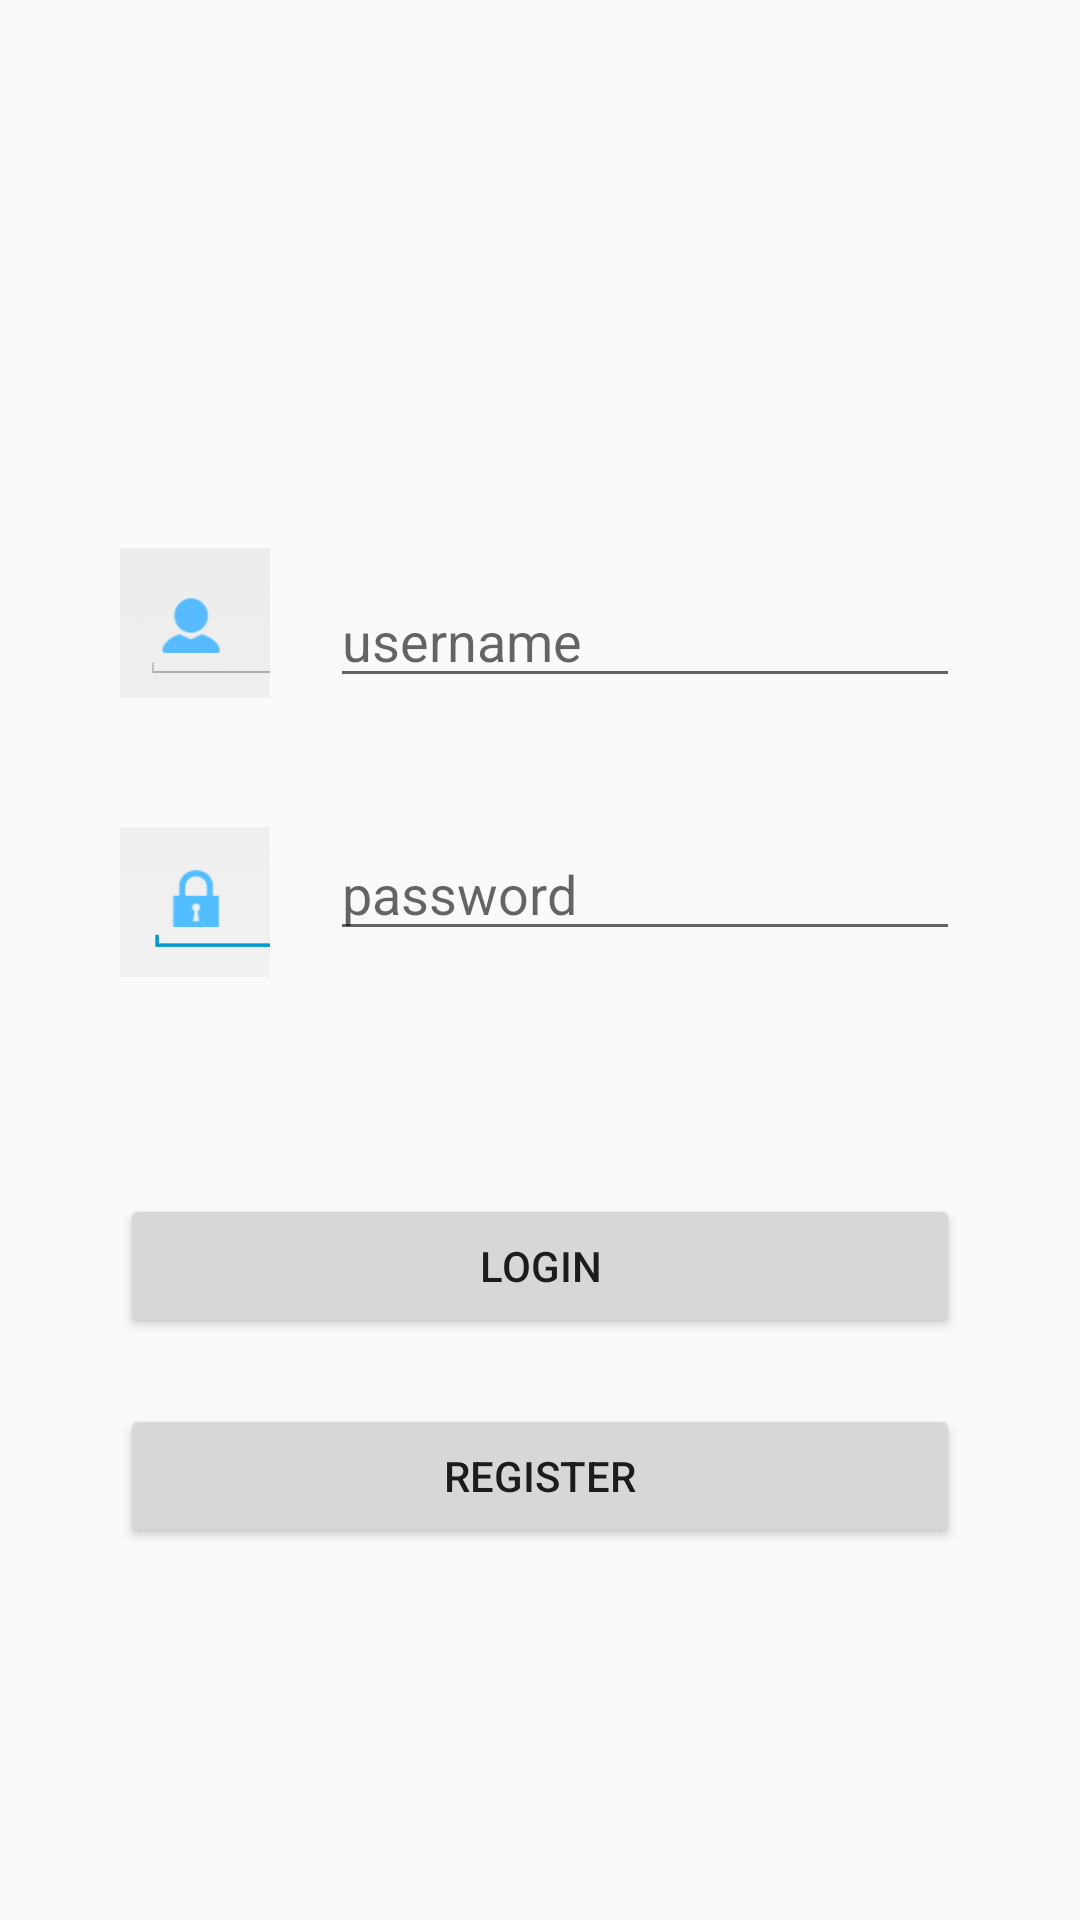

Layout XML and referenced resources for this Android screen:
<!-- AndroidManifest.xml: application theme AppTheme -->
<!-- res/layout/activity_main.xml -->
<?xml version="1.0" encoding="utf-8"?>
<RelativeLayout xmlns:android="http://schemas.android.com/apk/res/android"
    xmlns:app="http://schemas.android.com/apk/res-auto"
    xmlns:tools="http://schemas.android.com/tools"
    android:id="@+id/activity_main"
    android:layout_width="match_parent"
    android:layout_height="match_parent"
    android:paddingBottom="@dimen/activity_vertical_margin"
    android:paddingLeft="@dimen/activity_horizontal_margin"
    android:paddingRight="@dimen/activity_horizontal_margin"
    android:paddingTop="@dimen/activity_vertical_margin"
    tools:context="com.example.asus1.helloworld.MainActivity">

    <Button
        android:text="Login"
        android:layout_width="280dp"
        android:layout_height="wrap_content"
        android:id="@+id/button"
        android:layout_alignParentBottom="true"
        android:layout_centerHorizontal="true"
        android:layout_marginBottom="178dp" />

    <EditText
        android:id="@+id/editText"
        android:layout_width="wrap_content"
        android:layout_height="wrap_content"
        android:layout_above="@+id/button"
        android:layout_alignEnd="@+id/button"
        android:layout_alignRight="@+id/button"
        android:layout_marginBottom="81dp"
        android:ems="10"
        android:hint="password"
        android:inputType="textPassword" />

    <ImageView
        android:layout_width="50dp"
        app:srcCompat="@drawable/user"
        android:id="@+id/imageView"
        android:layout_height="50dp"
        android:layout_alignBottom="@+id/editText2"
        android:layout_alignLeft="@+id/button"
        android:layout_alignStart="@+id/button" />

    <ImageView
        android:layout_width="50dp"
        android:layout_height="50dp"
        app:srcCompat="@drawable/lock"
        android:layout_below="@+id/editText2"
        android:layout_alignRight="@+id/imageView"
        android:layout_alignEnd="@+id/imageView"
        android:id="@+id/imageView2" />

    <EditText
        android:id="@+id/editText2"
        android:layout_width="wrap_content"
        android:layout_height="wrap_content"
        android:layout_above="@+id/editText"
        android:layout_alignLeft="@+id/editText"
        android:layout_alignStart="@+id/editText"
        android:layout_marginBottom="43dp"
        android:ems="10"
        android:hint="username"
        android:inputType="textPersonName" />

    <Button
        android:text="Register"
        android:layout_width="280dp"
        android:layout_height="wrap_content"
        android:id="@+id/button2"
        android:layout_alignParentBottom="true"
        android:layout_centerHorizontal="true"
        android:layout_marginBottom="108dp" />
</RelativeLayout>
<!-- resources referenced by this layout -->
<resources>
  <dimen name="activity_horizontal_margin">16dp</dimen>
  <dimen name="activity_vertical_margin">16dp</dimen>
  <!-- drawable lock: png bitmap (drawable, 3320 bytes) -->
  <!-- drawable user: png bitmap (drawable, 3446 bytes) -->
  <style name="AppTheme" parent="Base.Theme.AppCompat.Light.DarkActionBar">
          
          <item name="colorPrimary">@color/colorPrimary</item>
          <item name="colorPrimaryDark">@color/colorPrimaryDark</item>
          <item name="colorAccent">@color/colorAccent</item>
      </style>
  <color name="colorPrimary">#3F51B5</color>
  <color name="colorPrimaryDark">#303F9F</color>
  <color name="colorAccent">#FF4081</color>
</resources>
